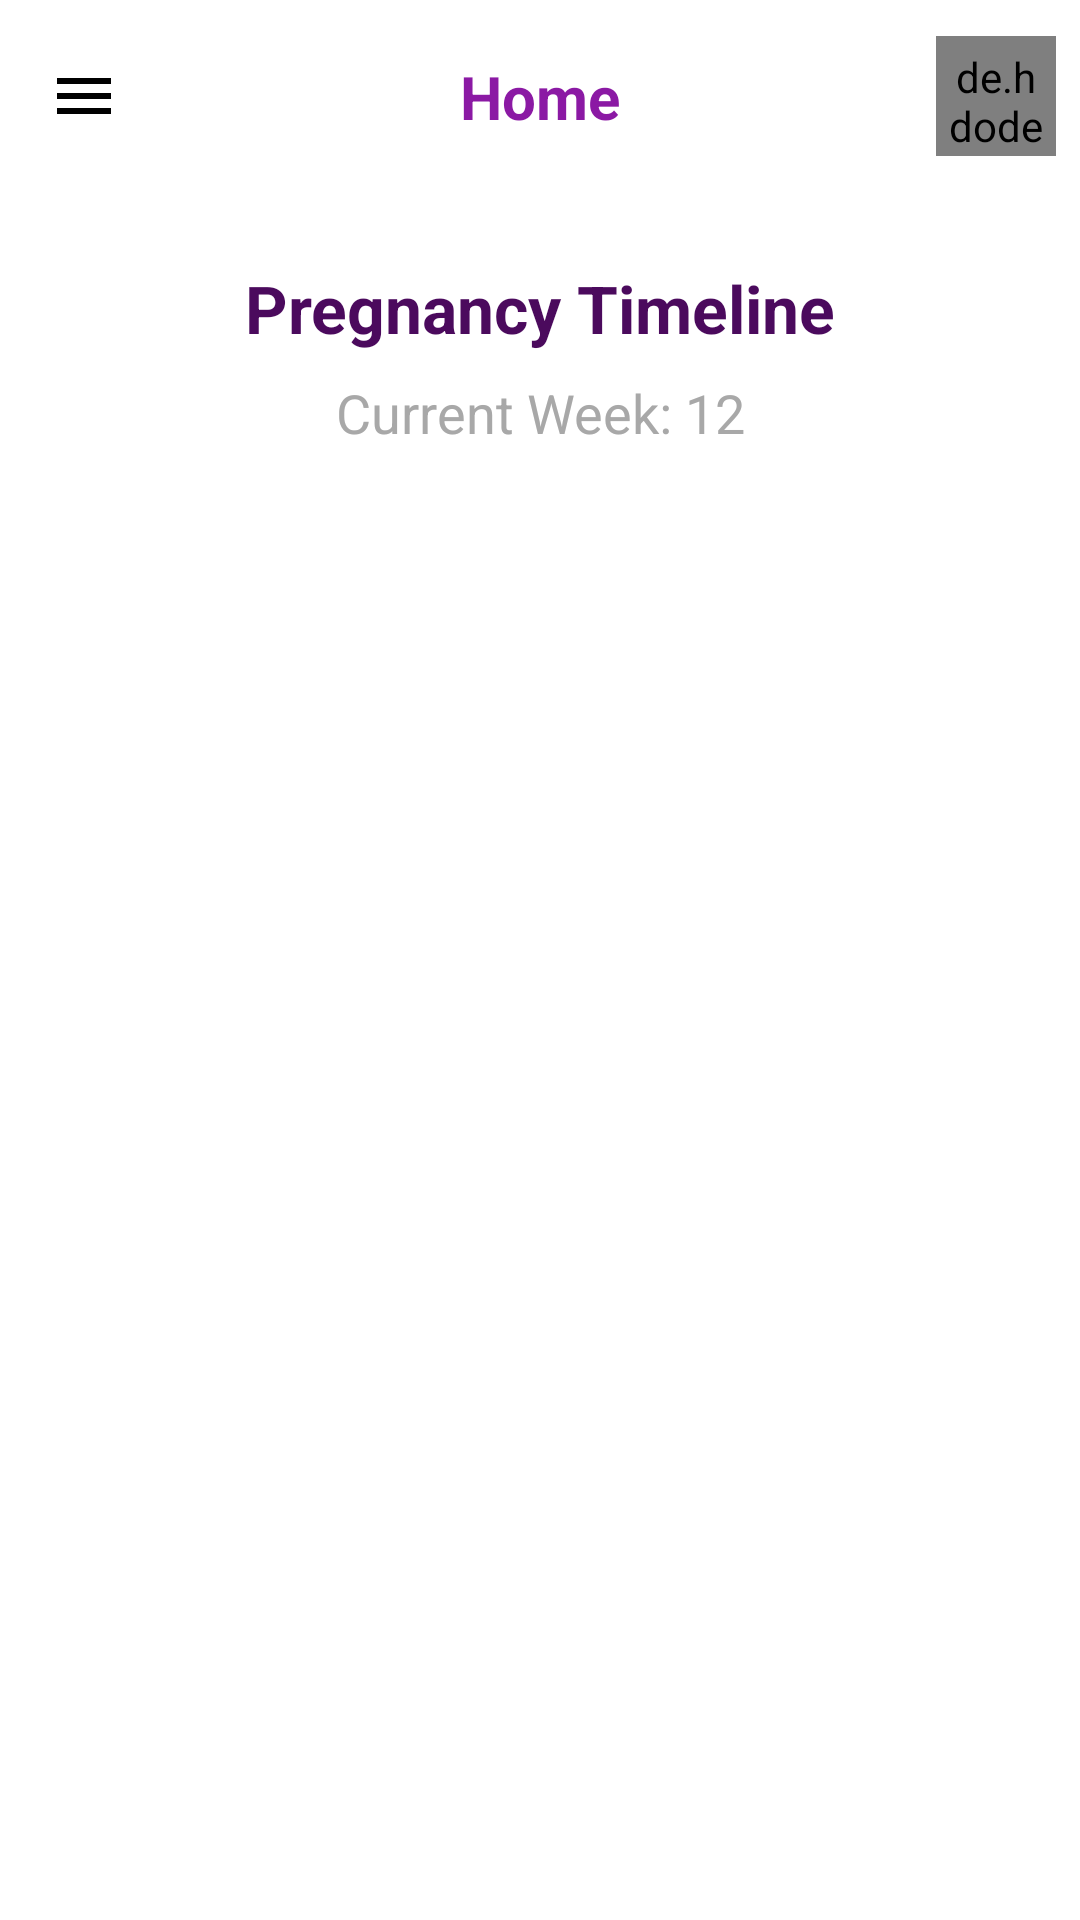

The Android layout XML behind this screen, and the referenced resources:
<!-- AndroidManifest.xml: application theme Theme.HouBlaa -->
<!-- res/layout/fragment_timeline.xml -->
<?xml version="1.0" encoding="utf-8"?>
<androidx.constraintlayout.widget.ConstraintLayout xmlns:android="http://schemas.android.com/apk/res/android"
    xmlns:app="http://schemas.android.com/apk/res-auto"
    xmlns:tools="http://schemas.android.com/tools"
    android:layout_width="match_parent"
    android:layout_height="match_parent"
    tools:context=".ui.timeline.TimelineFragment">



    
    <include
        android:id="@+id/appBarLayout"
        layout="@layout/layout_app_bar"
        android:layout_width="0dp"
        android:layout_height="wrap_content"
        app:layout_constraintTop_toTopOf="parent"
        app:layout_constraintStart_toStartOf="parent"
        app:layout_constraintEnd_toEndOf="parent" />

    <TextView
        android:id="@+id/tv_timeline_title"
        android:layout_width="wrap_content"
        android:layout_height="wrap_content"
        android:layout_marginTop="24dp"
        android:text="Pregnancy Timeline"
        android:textAppearance="@style/TextAppearance.AppCompat.Large"
        android:textStyle="bold"
        app:layout_constraintEnd_toEndOf="parent"
        app:layout_constraintStart_toStartOf="parent"
        app:layout_constraintTop_toBottomOf="@+id/appBarLayout" />

    <TextView
        android:id="@+id/tv_current_week"
        android:layout_width="wrap_content"
        android:layout_height="wrap_content"
        android:layout_marginTop="8dp"
        android:text="Current Week: 12"
        android:textAppearance="@style/TextAppearance.AppCompat.Medium"
        app:layout_constraintEnd_toEndOf="parent"
        app:layout_constraintStart_toStartOf="parent"
        app:layout_constraintTop_toBottomOf="@+id/tv_timeline_title" />

    <androidx.recyclerview.widget.RecyclerView
        android:id="@+id/recycler_view_timeline"
        android:layout_width="0dp"
        android:layout_height="0dp"
        android:layout_marginStart="8dp"
        android:layout_marginTop="16dp"
        android:layout_marginEnd="8dp"
        android:layout_marginBottom="8dp"
        app:layout_constraintBottom_toBottomOf="parent"
        app:layout_constraintEnd_toEndOf="parent"
        app:layout_constraintStart_toStartOf="parent"
        app:layout_constraintTop_toBottomOf="@+id/tv_current_week" />

    <ProgressBar
        android:id="@+id/progress_bar"
        android:layout_width="wrap_content"
        android:layout_height="wrap_content"
        android:visibility="gone"
        app:layout_constraintBottom_toBottomOf="parent"
        app:layout_constraintEnd_toEndOf="parent"
        app:layout_constraintStart_toStartOf="parent"
        app:layout_constraintTop_toTopOf="parent" />

</androidx.constraintlayout.widget.ConstraintLayout>
<!-- res/layout/layout_app_bar.xml (included above) -->
<?xml version="1.0" encoding="utf-8"?>
<androidx.cardview.widget.CardView xmlns:android="http://schemas.android.com/apk/res/android"
    xmlns:app="http://schemas.android.com/apk/res-auto"
    android:id="@+id/appBarCard"
    android:layout_width="match_parent"
    android:layout_height="wrap_content"
    app:cardElevation="0dp"
    app:cardCornerRadius="0dp">

    <androidx.constraintlayout.widget.ConstraintLayout
        android:layout_width="match_parent"
        android:layout_height="?attr/actionBarSize"
        android:padding="8dp">

        <ImageView
            android:id="@+id/ivMenu"
            android:layout_width="wrap_content"
            android:layout_height="wrap_content"
            android:src="@drawable/ic_menu"
            android:contentDescription="Menu"
            android:padding="8dp"
            app:layout_constraintStart_toStartOf="parent"
            app:layout_constraintTop_toTopOf="parent"
            app:layout_constraintBottom_toBottomOf="parent" />

        <TextView
            android:id="@+id/tvPageTitle"
            android:layout_width="wrap_content"
            android:layout_height="wrap_content"
            android:text="Home"
            android:textSize="20sp"
            android:textStyle="bold"
            android:textColor="@color/colorPrimary"
            app:layout_constraintStart_toStartOf="parent"
            app:layout_constraintEnd_toEndOf="parent"
            app:layout_constraintTop_toTopOf="parent"
            app:layout_constraintBottom_toBottomOf="parent" />

        <de.hdodenhof.circleimageview.CircleImageView
            android:id="@+id/ivProfilePic"
            android:layout_width="40dp"
            android:layout_height="40dp"
            android:src="@drawable/profile_placeholder"
            android:padding="4dp"
            app:layout_constraintEnd_toEndOf="parent"
            app:layout_constraintTop_toTopOf="parent"
            app:layout_constraintBottom_toBottomOf="parent" />
    </androidx.constraintlayout.widget.ConstraintLayout>
</androidx.cardview.widget.CardView>
<!-- resources referenced by this layout -->
<resources>
  <color name="colorPrimary">@color/primary</color>
  <!-- drawable ic_menu (drawable) -->
  <?xml version="1.0" encoding="utf-8"?>
  <vector xmlns:android="http://schemas.android.com/apk/res/android"
      android:width="24dp"
      android:height="24dp"
      android:viewportWidth="24"
      android:viewportHeight="24">
    <path
        android:fillColor="#FF000000"
        android:pathData="M3,18h18v-2L3,16v2zM3,13h18v-2L3,11v2zM3,6v2h18L21,6L3,6z"/>
  </vector>
  <!-- drawable profile_placeholder (drawable) -->
  <?xml version="1.0" encoding="utf-8"?>
  <vector xmlns:android="http://schemas.android.com/apk/res/android"
      android:width="24dp"
      android:height="24dp"
      android:viewportWidth="24"
      android:viewportHeight="24">
    <path
        android:fillColor="#FF8B19A4"
        android:pathData="M12,2C6.48,2 2,6.48 2,12s4.48,10 10,10 10,-4.48 10,-10S17.52,2 12,2zM12,5c1.66,0 3,1.34 3,3s-1.34,3 -3,3 -3,-1.34 -3,-3 1.34,-3 3,-3zM12,19.2c-2.5,0 -4.71,-1.28 -6,-3.22 0.03,-1.99 4,-3.08 6,-3.08 1.99,0 5.97,1.09 6,3.08 -1.29,1.94 -3.5,3.22 -6,3.22z"/>
  </vector>
  <style name="Theme.HouBlaa" parent="Base.Theme.HouBlaa" />
  <color name="primary">#8B19A4</color>
  <style name="Base.Theme.HouBlaa" parent="Theme.Material3.DayNight.NoActionBar">
          
          <item name="colorPrimary">@color/primary</item>
          <item name="colorPrimaryVariant">@color/secondary</item>
          <item name="colorSecondary">@color/secondary</item>
          <item name="colorSecondaryVariant">@color/accent</item>
          <item name="colorAccent">@color/accent</item>
          <item name="android:colorBackground">@color/background</item>
          <item name="colorSurface">@color/card_background</item>
          <item name="colorError">@color/error</item>
          <item name="colorOnPrimary">@color/white</item>
          <item name="colorOnSecondary">@color/white</item>
          <item name="colorOnBackground">@color/text_primary</item>
          <item name="colorOnSurface">@color/text_primary</item>
          <item name="colorOnError">@color/white</item>
          <item name="android:textColorPrimary">@color/text_primary</item>
          <item name="android:textColorSecondary">@color/text_secondary</item>
          <item name="android:textColorHint">@color/text_secondary</item>
      </style>
  <color name="secondary">#AB49C0</color>
  <color name="accent">#F8D8FF</color>
  <color name="background">@color/white</color>
  <color name="card_background">#F9F5FB</color>
  <color name="error">#FF6B6B</color>
  <color name="white">#FFFFFF</color>
  <color name="text_primary">#4B0A5D</color>
  <color name="text_secondary">#A8A8A8</color>
</resources>
